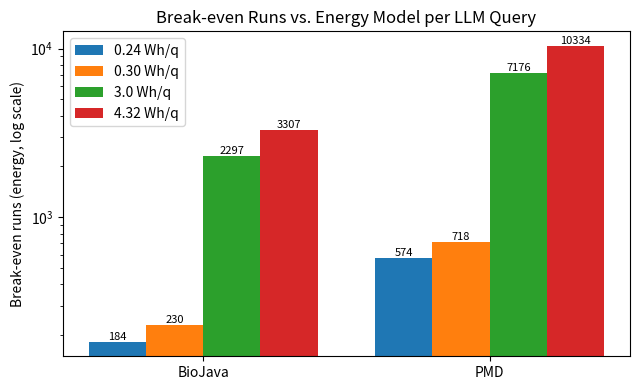

This chart was generated by the following Python code:
# break_even_plots.py
# Compute & plot break-even runs for BioJava and PMD under multiple energy models.

import math
import matplotlib.pyplot as plt

# ---------------------------
# Inputs
# ---------------------------
apps = ["BioJava", "PMD"]

# Energy model inputs
baseline_energy_J = [460.373, 709.224]        # Joules per run (before optimization)
improvement_factor_energy = [2.23, 1.16]      # energy speedup factor
num_queries = [54, 65]                        # number of LLM queries used to optimize each app

# Latency model inputs
baseline_latency_s = [9.597, 5.268076]        # seconds per run (before optimization)
improvement_factor_latency = [3.437320917, 1.109657334]
total_time_cost_s = [47*60, 45*60]            # one-time optimization time cost in seconds

# ---------------------------
# Energy models (Wh per query)
# ---------------------------
energy_models_Wh_per_query = {
    "0.24 Wh/q": 0.24,
    "0.30 Wh/q": 0.30,
    "3.0 Wh/q":  3.0,
    "4.32 Wh/q": 4.32,
}

# ---------------------------
# Calculations — Energy
# ---------------------------
E_after_J = [b / f for b, f in zip(baseline_energy_J, improvement_factor_energy)]
savings_per_run_J = [b - a for b, a in zip(baseline_energy_J, E_after_J)]  # ΔE per run

def total_opt_cost_J(Wh_per_query, n_queries):
    return Wh_per_query * n_queries * 3600.0  # 1 Wh = 3600 J

break_even_energy = {label: [] for label in energy_models_Wh_per_query}
for label, wh_q in energy_models_Wh_per_query.items():
    for n_q, dE in zip(num_queries, savings_per_run_J):
        cost_J = total_opt_cost_J(wh_q, n_q)
        N = cost_J / dE if dE > 0 else math.inf
        break_even_energy[label].append(N)

# ---------------------------
# Calculations — Latency
# ---------------------------
L_after_s = [b / f for b, f in zip(baseline_latency_s, improvement_factor_latency)]
savings_per_run_latency_s = [b - a for b, a in zip(baseline_latency_s, L_after_s)]
break_even_latency = [
    cost / dL if dL > 0 else math.inf
    for cost, dL in zip(total_time_cost_s, savings_per_run_latency_s)
]

# ---------------------------
# Plot — Energy Break-even
# ---------------------------
fig_w, fig_h = 6.5, 4.0
plt.figure(figsize=(fig_w, fig_h))

x = range(len(apps))
bar_width = 0.2
offsets = [-1.5*bar_width, -0.5*bar_width, 0.5*bar_width, 1.5*bar_width]

model_order = ["0.24 Wh/q", "0.30 Wh/q", "3.0 Wh/q", "4.32 Wh/q"]

for i, label in enumerate(model_order):
    vals = break_even_energy[label]
    xpos = [xi + offsets[i] for xi in x]
    bars = plt.bar(xpos, vals, width=bar_width, label=label)
    for bx, v in zip(bars, vals):
        plt.annotate(f"{v:.0f}",
                     (bx.get_x() + bx.get_width()/2, v),
                     ha="center", va="bottom", fontsize=8)

plt.xticks(x, apps)
plt.yscale("log")
plt.ylabel("Break-even runs (energy, log scale)")
plt.title("Break-even Runs vs. Energy Model per LLM Query")
plt.legend()
plt.tight_layout()
plt.savefig("break_even_energy_biojava_pmd.png", dpi=200)
plt.close()

# ---------------------------
# Console summary
# ---------------------------
print("Energy savings per run (J):", [f"{v:.3f}" for v in savings_per_run_J])
print("Break-even runs (energy):")
for label in model_order:
    vals = break_even_energy[label]
    print(f"  {label}: BioJava={vals[0]:.2f}, PMD={vals[1]:.2f}")

print("\nBreak-even runs (latency):")
print(f"  BioJava={break_even_latency[0]:.2f}, PMD={break_even_latency[1]:.2f}")
